Run: headless pygame with SDL's dummy video driver; simulated clock (each Clock.tick advances the game by its frame time, no real sleeping); random seed 0; keys injected as events and as key.get_pressed() state; mouse plan: one left click at the window centre at the start of phase 2, then a move to the lower-right quarter at the start of phase 3.
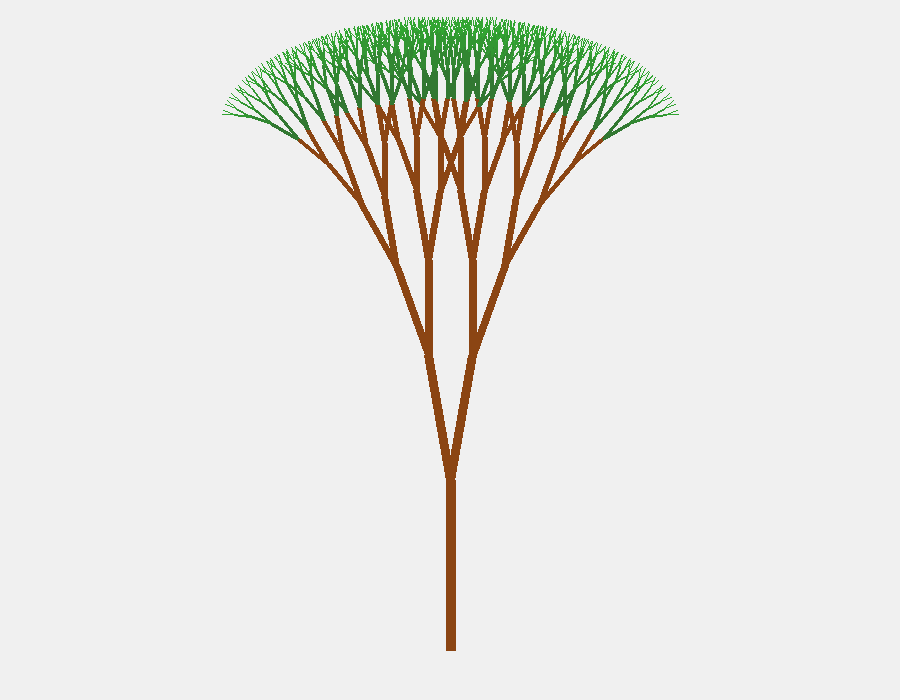
Frame 1 of 4 · flips 1–60 · no input
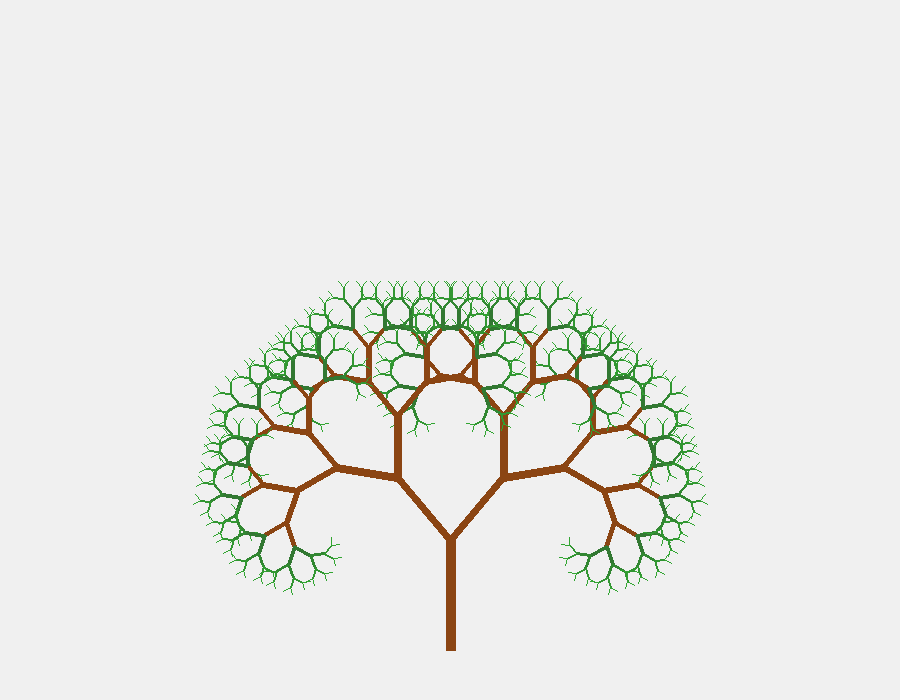
Frame 2 of 4 · flips 61–180 · clicked the window centre · tapped SPACE, RETURN · held RIGHT (→), D
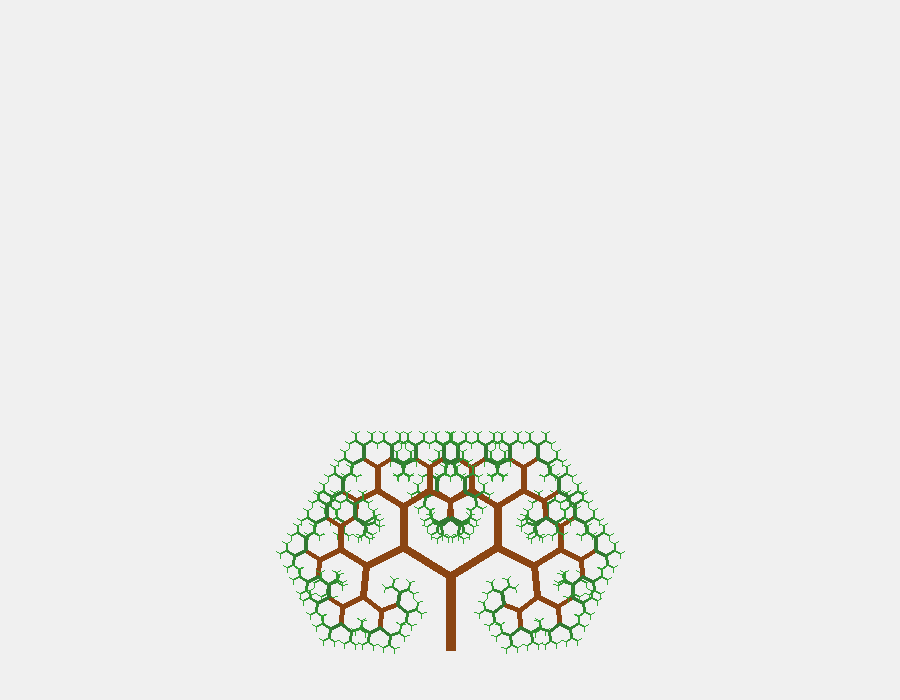
Frame 3 of 4 · flips 181–300 · moved the mouse to the lower-right quarter · held DOWN (↓), S
Frame 4 of 4 · flips 301–420 · held LEFT (←), A, UP (↑), W · screen unchanged from frame 3, image omitted

The pygame program that drew these frames:

import pygame
import math

pygame.init()

# Display size
width, length = 900, 700
screen = pygame.display.set_mode((width, length))
# Caption
pygame.display.set_caption("Geotree")

# Function that draws a branch, and recursively calls itself to draw more branches
def draw_branch(x, y, angle, length, depth, angle_opening, vento):
    # Base case: if the depth is 0, stop drawing
    if depth == 0:
        return
    
    # Calculate the end position of the branch
    x_end = x + int(math.cos(math.radians(angle)) * length)
    y_end = y - int(math.sin(math.radians(angle)) * length)

    # Color of the branch (green for younger branches, brown for older branches)
    color = (50, 180 - (depth * 15), 50) if depth < 5 else (139, 69, 19)
    
    # Draw the branch
    pygame.draw.line(screen, color, (x, y), (x_end, y_end), depth)

    # Recursive call
    draw_branch(x_end, y_end, angle - angle_opening + vento, length * 0.75, depth - 1, angle_opening, vento)
    draw_branch(x_end, y_end, angle + angle_opening + vento, length * 0.75, depth - 1, angle_opening, vento)

# Main loop
executando = True
while executando:
    # Background color
    screen.fill((240, 240, 240))
    
    # Get mouse position
    pos_mouse = pygame.mouse.get_pos()

    for evento in pygame.event.get():
        if evento.type == pygame.QUIT:
            executando = False

    # Map the mouse X position to an angle between 10 and 70 degrees
    angle_dynamic = 10 + (pos_mouse[0] / width) * 60

    # Map the Y position to the initial height of the trunk
    initial_length = 50 + ((length - pos_mouse[1]) / length) * 120

    time = pygame.time.get_ticks() / 1000 
    
    # Create a gentle wind oscillation (by senoidal wave)
    wind = math.sin(time * 2) * 0.5

    # Draw the tree from the base of the screen
    draw_branch(width // 2, length - 50, 90, initial_length, 10, angle_dynamic, wind)

    pygame.display.flip()

pygame.quit()
